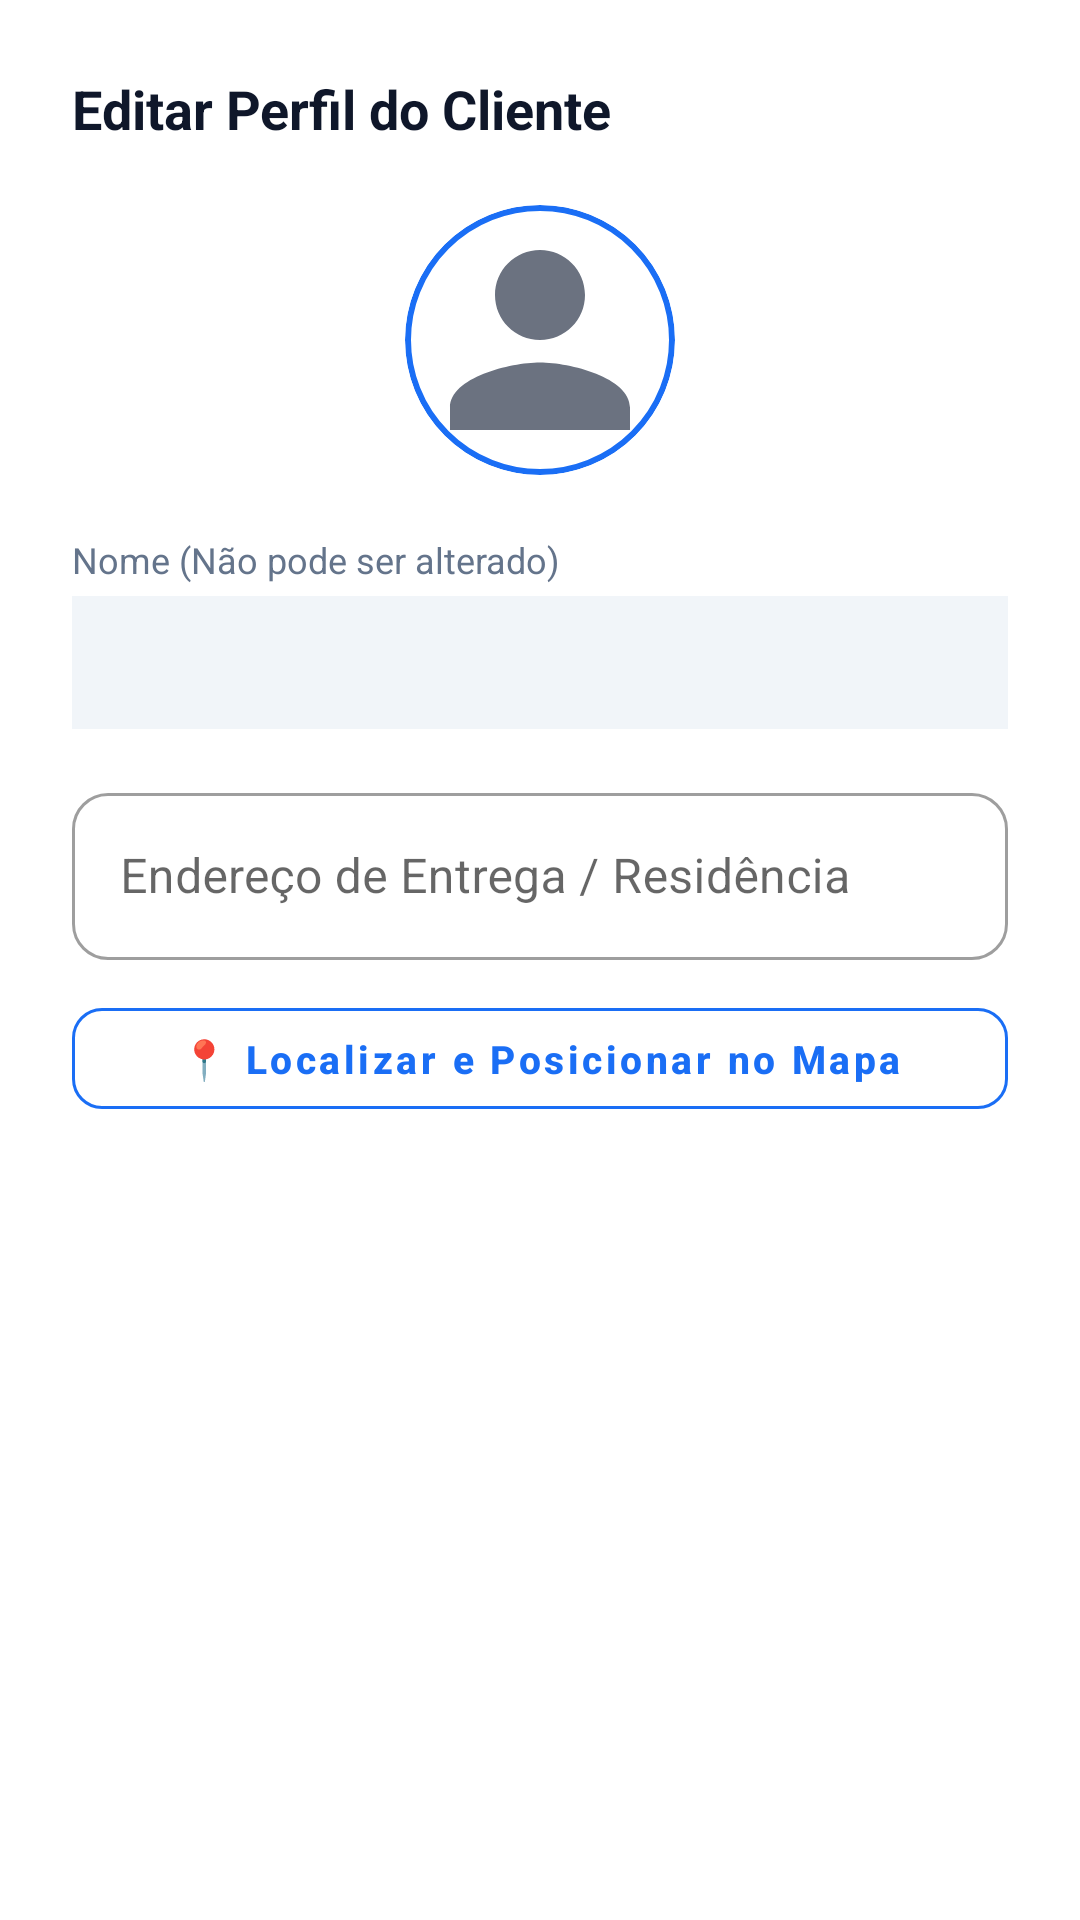

Android layout source for this screen:
<!-- AndroidManifest.xml: application theme Theme.TQFapp -->
<!-- res/layout/dialog_edit_client_profile.xml -->
<?xml version="1.0" encoding="utf-8"?>
<ScrollView
    xmlns:android="http://schemas.android.com/apk/res/android"
    xmlns:app="http://schemas.android.com/apk/res-auto"
    xmlns:tools="http://schemas.android.com/tools"
    android:layout_width="match_parent"
    android:layout_height="wrap_content">

    <LinearLayout
        android:layout_width="match_parent"
        android:layout_height="wrap_content"
        android:orientation="vertical"
        android:gravity="center_horizontal"
        android:padding="24dp">

        <TextView
            android:layout_width="wrap_content"
            android:layout_height="wrap_content"
            android:layout_gravity="start"
            android:text="Editar Perfil do Cliente"
            android:textColor="@color/text_primary"
            android:textSize="18sp"
            android:textStyle="bold" />

        
        <com.google.android.material.card.MaterialCardView
            android:id="@+id/cardClientAvatarEdit"
            android:layout_width="90dp"
            android:layout_height="90dp"
            android:layout_marginTop="20dp"
            app:cardCornerRadius="45dp"
            app:cardElevation="0dp"
            app:strokeColor="@color/brand_blue"
            app:strokeWidth="2dp"
            android:clickable="true"
            android:focusable="true">

            <ImageView
                android:id="@+id/imgClientAvatarEdit"
                android:layout_width="match_parent"
                android:layout_height="match_parent"
                android:scaleType="centerCrop"
                android:src="@drawable/ic_profile"
                tools:ignore="ContentDescription" />
        </com.google.android.material.card.MaterialCardView>

        <com.google.android.material.button.MaterialButton
            android:id="@+id/btnChangeClientPhoto"
            style="@style/Widget.MaterialComponents.Button.OutlinedButton"
            android:layout_width="wrap_content"
            android:layout_height="wrap_content"
            android:layout_marginTop="12dp"
            android:text="Alterar Foto de Perfil"
            android:textColor="@color/brand_blue"
            android:textSize="13sp"
            android:textAllCaps="false"
            android:textStyle="bold"
            app:strokeColor="@color/brand_blue"
            app:strokeWidth="1dp"
            app:cornerRadius="10dp"
            android:visibility="gone" />

        
        <LinearLayout
            android:layout_width="match_parent"
            android:layout_height="wrap_content"
            android:orientation="vertical"
            android:layout_marginTop="20dp"
            android:gravity="start">

            <TextView
                android:layout_width="wrap_content"
                android:layout_height="wrap_content"
                android:text="Nome (Não pode ser alterado)"
                android:textColor="@color/text_secondary"
                android:textSize="12sp" />

            <TextView
                android:id="@+id/txtClientNameStatic"
                android:layout_width="match_parent"
                android:layout_height="wrap_content"
                android:layout_marginTop="4dp"
                android:padding="12dp"
                android:background="#F1F5F9"
                android:textColor="@color/text_primary"
                android:textSize="15sp"
                android:textStyle="bold" />
        </LinearLayout>

        
        <com.google.android.material.textfield.TextInputLayout
            style="@style/Widget.MaterialComponents.TextInputLayout.OutlinedBox"
            android:layout_width="match_parent"
            android:layout_height="wrap_content"
            android:layout_marginTop="16dp"
            android:hint="Endereço de Entrega / Residência"
            app:placeholderText="Ex: Av. Djalma Batista, 1661 - Manaus, AM"
            app:boxCornerRadiusTopStart="12dp"
            app:boxCornerRadiusTopEnd="12dp"
            app:boxCornerRadiusBottomStart="12dp"
            app:boxCornerRadiusBottomEnd="12dp">

            <com.google.android.material.textfield.TextInputEditText
                android:id="@+id/etClientAddress"
                android:layout_width="match_parent"
                android:layout_height="wrap_content"
                android:inputType="textPostalAddress" />
        </com.google.android.material.textfield.TextInputLayout>

        
        <com.google.android.material.button.MaterialButton
            android:id="@+id/btnClientSearchAddress"
            style="@style/Widget.MaterialComponents.Button.OutlinedButton"
            android:layout_width="match_parent"
            android:layout_height="wrap_content"
            android:minHeight="44dp"
            android:paddingVertical="8dp"
            android:paddingHorizontal="12dp"
            android:layout_marginTop="10dp"
            android:text="📍 Localizar e Posicionar no Mapa"
            android:textColor="@color/brand_blue"
            android:textSize="13sp"
            android:textAllCaps="false"
            android:textStyle="bold"
            app:strokeColor="@color/brand_blue"
            app:strokeWidth="1dp"
            app:cornerRadius="10dp" />

        
        <TextView
            android:id="@+id/txtClientLocationStatus"
            android:layout_width="match_parent"
            android:layout_height="wrap_content"
            android:layout_marginTop="6dp"
            android:text="✓ Endereço localizado no mapa"
            android:textColor="@color/green_badge_text"
            android:textSize="12sp"
            android:visibility="gone" />

        
        <com.google.android.material.card.MaterialCardView
            android:id="@+id/cardClientDialogMap"
            android:layout_width="match_parent"
            android:layout_height="200dp"
            android:layout_marginTop="10dp"
            android:visibility="gone"
            app:cardCornerRadius="12dp"
            app:cardElevation="1dp"
            app:strokeColor="@color/card_stroke"
            app:strokeWidth="1dp">

            <com.google.android.gms.maps.MapView
                android:id="@+id/dialogClientMapView"
                android:layout_width="match_parent"
                android:layout_height="match_parent" />

        </com.google.android.material.card.MaterialCardView>

    </LinearLayout>

</ScrollView>
<!-- resources referenced by this layout -->
<resources>
  <color name="brand_blue">@color/tqf_primary</color>
  <color name="card_stroke">@color/tqf_divider</color>
  <color name="green_badge_text">@color/tqf_status_done_text</color>
  <color name="text_primary">@color/tqf_text</color>
  <color name="text_secondary">@color/tqf_text_secondary</color>
  <!-- drawable ic_profile (drawable) -->
  <vector xmlns:android="http://schemas.android.com/apk/res/android"
      android:width="24dp"
      android:height="24dp"
      android:viewportWidth="24"
      android:viewportHeight="24">
    <path
        android:pathData="M12,12c2.21,0 4,-1.79 4,-4s-1.79,-4 -4,-4 -4,1.79 -4,4 1.79,4 4,4zm0,2c-2.67,0 -8,1.34 -8,4v2h16v-2c0,-2.66 -5.33,-4 -8,-4z"
        android:fillColor="#6B7280"/>
  </vector>
  <style name="Theme.TQFapp" parent="Theme.MaterialComponents.DayNight.DarkActionBar">
          
          <item name="colorPrimary">@color/purple_500</item>
          <item name="colorPrimaryVariant">@color/purple_700</item>
          <item name="colorOnPrimary">@color/white</item>
          
          <item name="colorSecondary">@color/teal_200</item>
          <item name="colorSecondaryVariant">@color/teal_700</item>
          <item name="colorOnSecondary">@color/black</item>
          
          <item name="android:statusBarColor">?attr/colorPrimaryVariant</item>
          
      </style>
  <color name="tqf_primary">#1A6EF5</color>
  <color name="tqf_divider">#EAF0F9</color>
  <color name="tqf_status_done_text">#12936A</color>
  <color name="tqf_text">#0F172A</color>
  <color name="tqf_text_secondary">#64748B</color>
  <color name="white">#FFFFFFFF</color>
  <color name="black">#FF000000</color>
  <!-- not gathered from this repository: default colours our renderer supplied (Android Studio template values) -->
  <color name="purple_500">#FF6200EE</color>
  <color name="purple_700">#FF3700B3</color>
  <color name="teal_200">#FF03DAC5</color>
  <color name="teal_700">#FF018786</color>
</resources>
